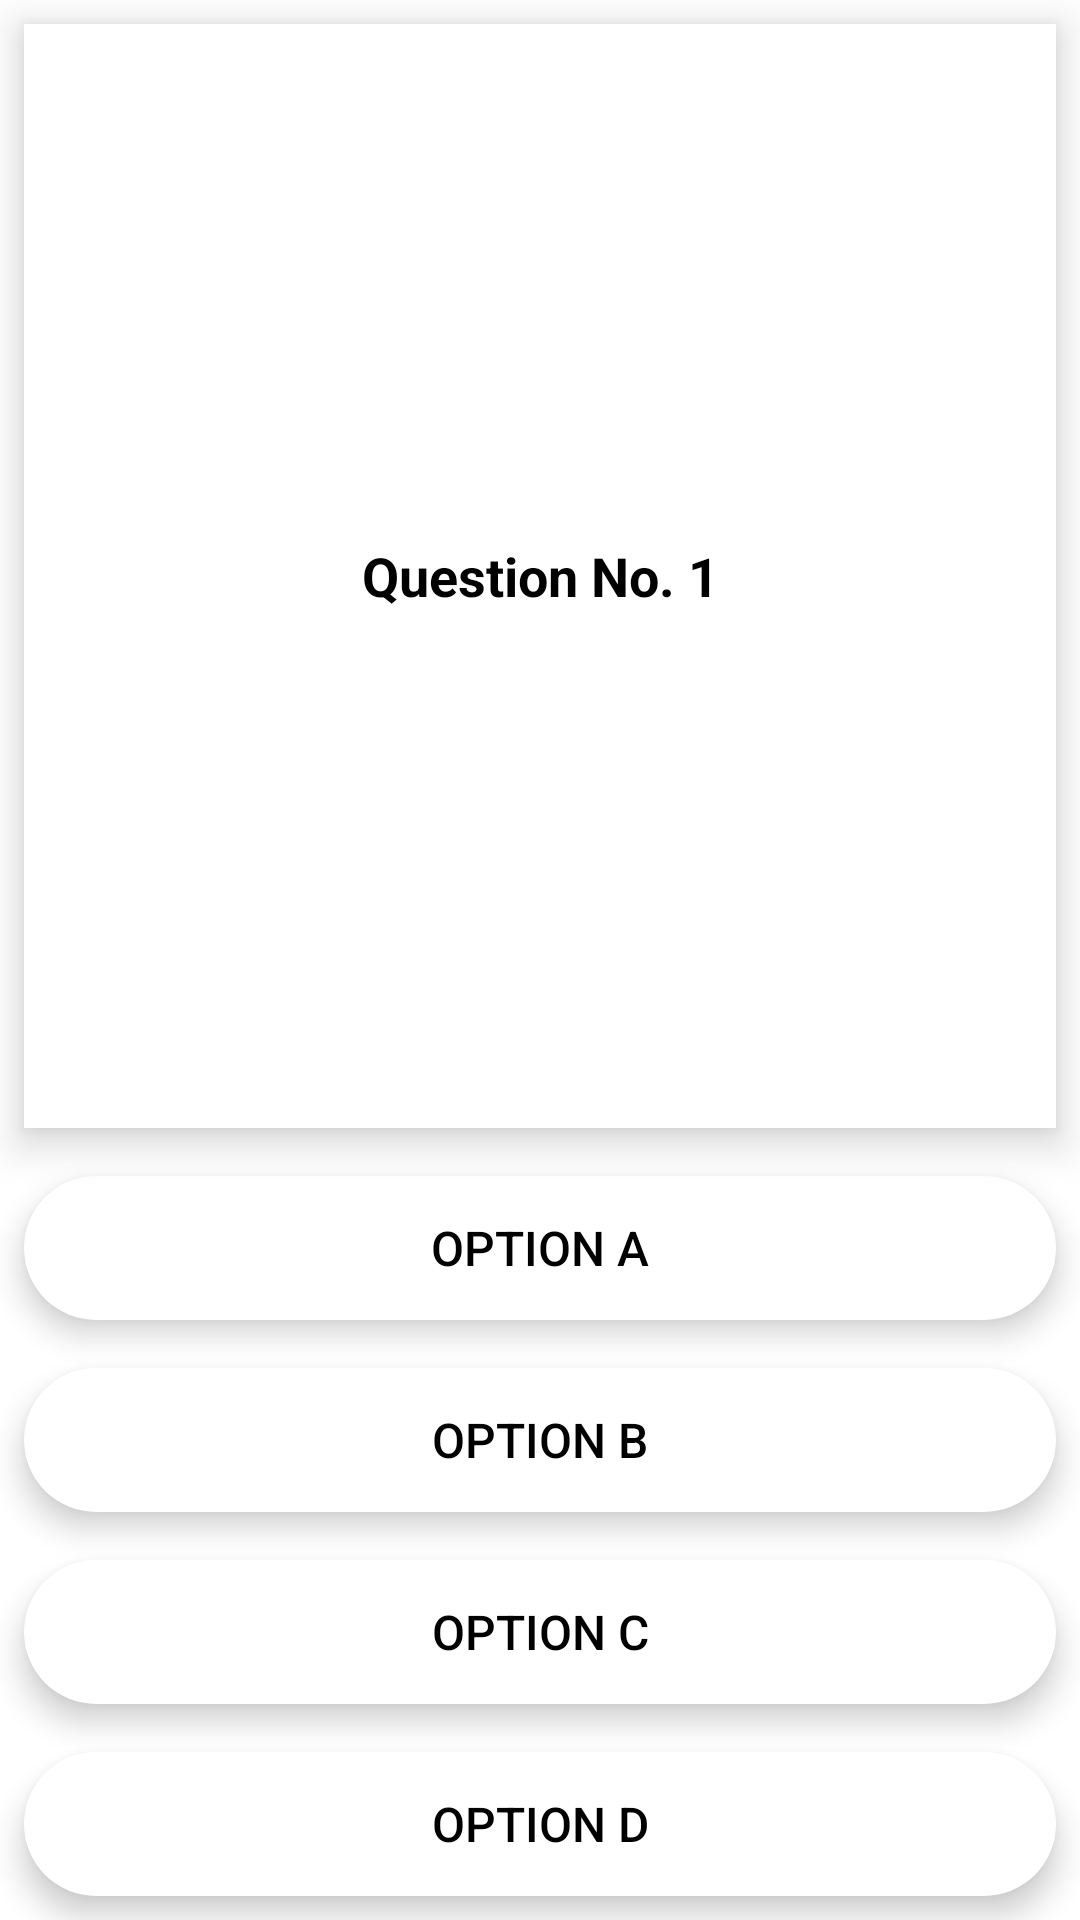

Produce the Android XML layout that renders to this screen, including the resource entries it uses.
<!-- AndroidManifest.xml: application theme Theme.NewQALRAPP -->
<!-- res/layout/question_item_layout.xml -->
<?xml version="1.0" encoding="utf-8"?>
<LinearLayout xmlns:android="http://schemas.android.com/apk/res/android"
    android:layout_width="match_parent"
    android:orientation="vertical"
    android:layout_height="match_parent">

    <TextView
        android:id="@+id/tv_question"
        android:layout_width="match_parent"
        android:layout_height="wrap_content"
        android:layout_margin="8dp"
        android:padding="8dp"
        android:gravity="center"
        android:layout_weight="1"
        android:textColor="@color/black"
        android:textSize="18sp"
        android:text="Question No. 1"
        android:textStyle="bold"
        android:scrollbars="vertical"
        android:background="@color/white"
        android:inputType="textImeMultiLine"
        android:elevation="5dp"
        android:translationZ="3dp"
        />

    <androidx.appcompat.widget.AppCompatButton
        android:id="@+id/optionA"
        android:layout_width="match_parent"
        android:layout_height="wrap_content"
        android:textColor="@color/black"
        android:layout_margin="8dp"
        android:text="Option A"
        android:textSize="16sp"
        android:background="@drawable/unselected_btn"
        android:elevation="3dp"
        android:translationZ="3dp"
        android:stateListAnimator="@null"
        />

    <androidx.appcompat.widget.AppCompatButton
        android:id="@+id/optionB"
        android:layout_width="match_parent"
        android:layout_height="wrap_content"
        android:textColor="@color/black"
        android:layout_margin="8dp"
        android:text="Option B"
        android:textSize="16sp"
        android:background="@drawable/unselected_btn"
        android:elevation="3dp"
        android:translationZ="3dp"
        android:stateListAnimator="@null"
        />

    <androidx.appcompat.widget.AppCompatButton
        android:id="@+id/optionC"
        android:layout_width="match_parent"
        android:layout_height="wrap_content"
        android:textColor="@color/black"
        android:layout_margin="8dp"
        android:text="Option C"
        android:textSize="16sp"
        android:background="@drawable/unselected_btn"
        android:elevation="3dp"
        android:translationZ="3dp"
        android:stateListAnimator="@null"
        />

    <androidx.appcompat.widget.AppCompatButton
        android:id="@+id/optionD"
        android:layout_width="match_parent"
        android:layout_height="wrap_content"
        android:textColor="@color/black"
        android:layout_margin="8dp"
        android:text="Option D"
        android:textSize="16sp"
        android:background="@drawable/unselected_btn"
        android:elevation="3dp"
        android:translationZ="3dp"
        android:stateListAnimator="@null"
        />
</LinearLayout>
<!-- resources referenced by this layout -->
<resources>
  <color name="black">#FF000000</color>
  <color name="white">#FFFFFFFF</color>
  <!-- drawable unselected_btn (drawable) -->
  <?xml version="1.0" encoding="utf-8"?>
  <shape xmlns:android="http://schemas.android.com/apk/res/android">
  
      <corners android:radius="300dp"/>
      <solid android:color="@color/white"/>
  </shape>
  <style name="Theme.NewQALRAPP" parent="Theme.MaterialComponents.DayNight.NoActionBar">
          
          <item name="colorPrimary">#2B65EC</item>
          <item name="colorPrimaryVariant">@color/purple_700</item>
          <item name="colorOnPrimary">@color/white</item>
          
          <item name="colorSecondary">@color/teal_200</item>
          <item name="colorSecondaryVariant">@color/teal_700</item>
          <item name="colorOnSecondary">@color/black</item>
          
          
          <item name="android:statusBarColor">@color/black</item>
      </style>
  <color name="purple_700">#FF3700B3</color>
  <color name="teal_200">#FF03DAC5</color>
  <color name="teal_700">#FF018786</color>
</resources>
